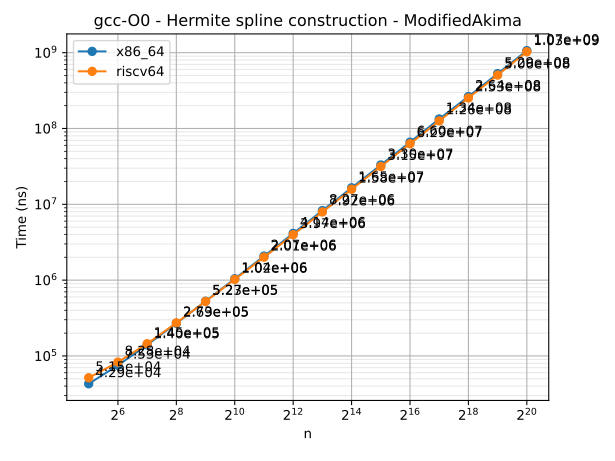

Source data for this figure (header and first rows):
n	series	time
32	x86_64	42922
64	x86_64	75280
128	x86_64	139856
256	x86_64	269239
512	x86_64	527138
1024	x86_64	1043224
2048	x86_64	2073734
4096	x86_64	4136167
8192	x86_64	8268200
16384	x86_64	16511872
32768	x86_64	33006473
65536	x86_64	66043626
131072	x86_64	133641347
262144	x86_64	264228340
524288	x86_64	529391117
1048576	x86_64	1065896241
32	riscv64	51504
64	riscv64	82844
128	riscv64	144932
256	riscv64	273023
512	riscv64	522929
1024	riscv64	1022264
2048	riscv64	2005597
4096	riscv64	3972129
8192	riscv64	7916000
16384	riscv64	15801164
32768	riscv64	31506159
65536	riscv64	62942917
131072	riscv64	125997543
262144	riscv64	252934694
524288	riscv64	506420374
1048576	riscv64	1029054165
